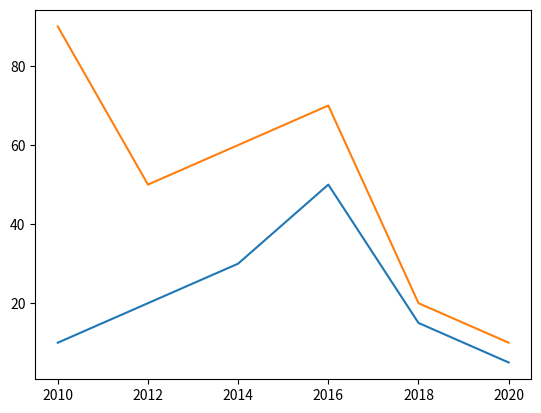

Write Python code to recreate this figure.
# -*- coding: utf-8 -*-
"""
Created on Thu Oct 31 14:21:19 2019

[redacted]
"""

from matplotlib import pyplot as plt
years=[2010,2012,2014,2016,2018,2020]
agr=[10,20,30,50,15,5]
ind=[90,50,60,70,20,10]
plt.plot(years,agr)
plt.plot(years,ind)
